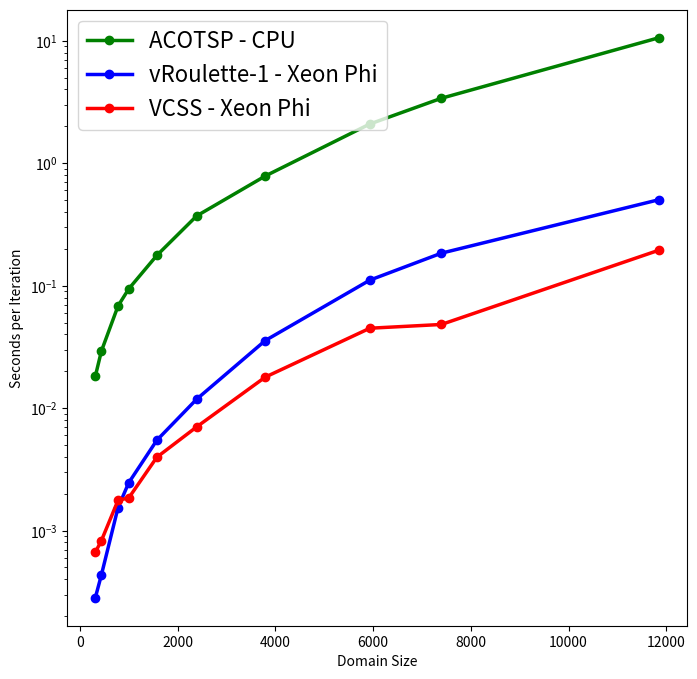

The script that saved this image: (Note: this script raises an exception after producing the figure.)
import matplotlib.pyplot as plt
import numpy as np

fig = plt.figure(figsize=(8,8))  # an empty figure with no axes

x = [318,442,783,1002,1577,2392,3795,5934,7397,11849]
plt.plot(x, [0.018191, 0.029170, 0.068259, 0.094123,0.176651, 0.371015, 0.785745, 2.088878, 3.388348,10.578780],'g',marker='o',linewidth=2.5)
plt.plot(x, [0.0002829267187500001, 0.000433415234375, 0.0015416902148437505, 0.00245905220703125,0.005466861738281249, 0.011835663554687499, 0.0356230121875, 0.1109166513671875, 0.1840920808984375,0.5032022111132812],'b',marker='o',linewidth=2.5)
plt.plot(x, [0.0006649209093302488, 0.00082676400390625, 0.0017667200390625, 0.0018471205859374997,0.003971166386718749, 0.007027976621093748, 0.017914368476562505, 0.044908897910156266, 0.04818707912109376,0.19480160562500004],'r',marker='o',linewidth=2.5)

plt.legend(['ACOTSP - CPU','vRoulette-1 - Xeon Phi', 'VCSS - Xeon Phi'], loc='upper left',prop={'size': 16})
plt.xlabel('Domain Size')
plt.ylabel('Seconds per Iteration')
plt.yscale('log')
plt.xscale('symlog', linthreshy=0.001)
my_xticks = ['318', '442', '783', '1002','1577','2392','3795','5934','7397','11849']
plt.xticks(x, my_xticks)
ax = plt.gca()

ax.tick_params(direction='in', length=6, width=2)
plt.savefig("execution_time.png",dpi=300)
plt.show()